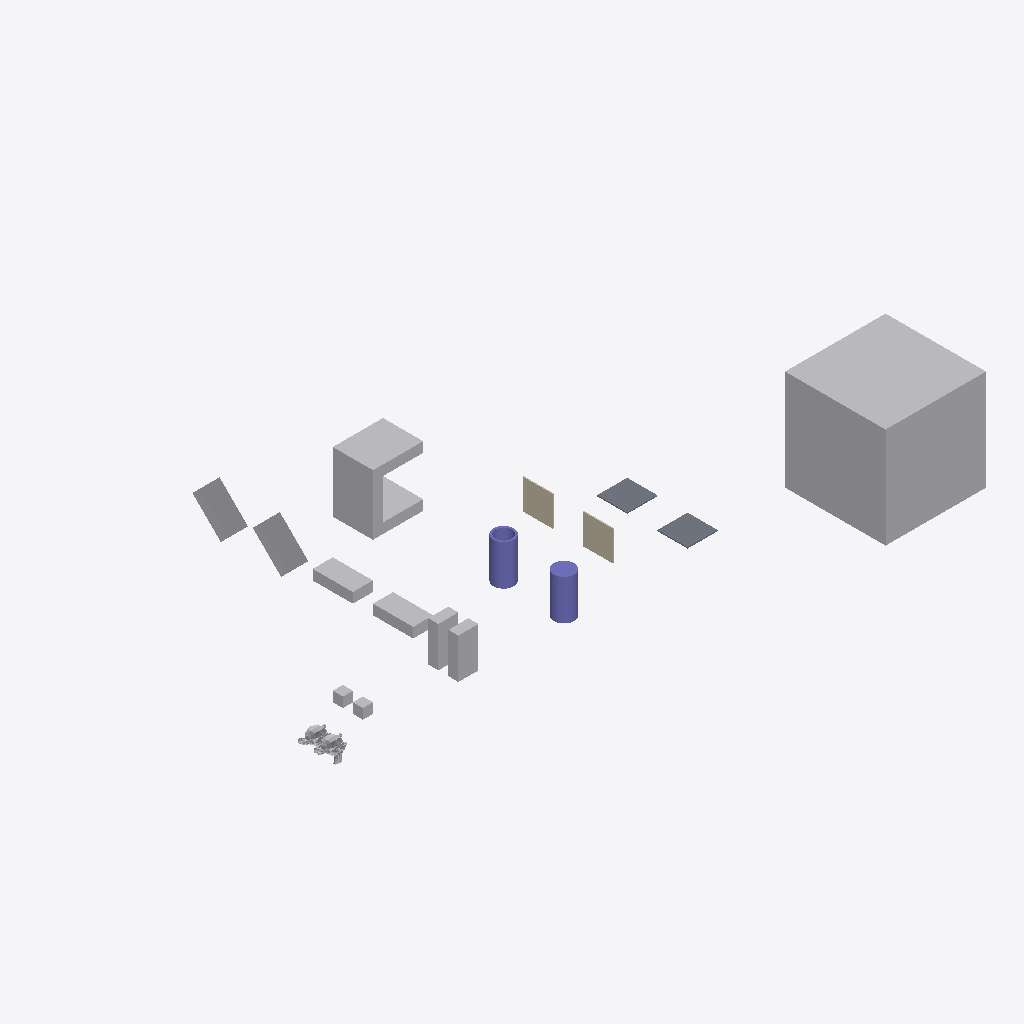
Isometric view of an IFC building model (IFC-SPF (STEP), schema IFC4, length unit metre), seen from the south-west, elements coloured by IFC class: 12 other elements (light grey), 2 columns (violet), 2 slabs (grey), 2 walls (beige).
Extent 61.4 m × 33.0 m × 10.0 m (x, y, z). Storeys (1): My Storey at 0.00 m. Elements (18): 9 IfcFan, 2 IfcColumn, 2 IfcEngine, 2 IfcSlab, 2 IfcWall, 1 IfcCoil.

HEADER;
FILE_DESCRIPTION(('ViewDefinition[DesignTransferView]'),'2;1');
FILE_NAME('SuzanneA_Collide_SuzanneB_n1.ifc','2026-10-06T18:09:32+02:00',(''),(''),'IfcOpenShell 0.9.0','Bonsai 0.9.0','Nobody');
FILE_SCHEMA(('IFC4'));
ENDSEC;
DATA;
#1=IFCPROJECT('0bu1f74cf2BOa_d4KOeg9L',$,'My Project',$,$,$,$,(#10,#22),#5);
#27=IFCSITE('1JSDvGMyn0jv2ZzufjRyFZ',$,'My Site',$,$,#50,$,$,$,$,$,$,$,$);
#33=IFCBUILDING('1mIqF3isXFmOck8pHEyBuN',$,'My Building',$,$,#56,$,$,$,$,$,$);
#39=IFCBUILDINGSTOREY('0GU64Mixj8re66d3Lvi$bf',$,'My Storey',$,$,#62,$,$,$,$);
#66942=IFCFAN('0ukEI1qhb499zhybH5cWnu',$,'BigCubeA',$,$,#67604,#66952,$,.CENTRIFUGALFORWARDCURVED.);
#67336=IFCCOIL('0ziw4R_Qn1mvqBs9HU$it9',$,'UshapeA',$,$,#67644,#67362,$,.DXCOOLINGCOIL.);
#67198=IFCFAN('1OZw_Xt$z0JBuO1e8a$LYR',$,'45CuboidA',$,$,#67564,#67204,$,.CENTRIFUGALFORWARDCURVED.);
#67177=IFCFAN('3psZXlNj13dxYbWK4hPBgH',$,'45CuboidB',$,$,#67380,#67183,$,.CENTRIFUGALFORWARDCURVED.);
#67214=IFCCOLUMN('0EtCeuXZf9T9d2lNp9tsGx',$,'HollowCylinderA',$,$,#67664,#67286,$,.COLUMN.);
#67292=IFCCOLUMN('0qvvHMToP9qg5ie_iaTMnF',$,'CylinderA',$,$,#67754,#67330,$,.COLUMN.);
#67156=IFCFAN('3iMkuJoN52cRguZWjxpp6M',$,'FallenCuboidB',$,$,#67176,#67162,$,.CENTRIFUGALFORWARDCURVED.);
#66853=IFCFAN('2fe3JVOdD88wjcZgoS2Sl4',$,'CuboidA',$,$,#67529,#66863,$,.CENTRIFUGALFORWARDCURVED.);
#67140=IFCFAN('3bPlMlDQn4Ax9waXehly6T',$,'FallenCuboidA',$,$,#67197,#67146,$,.CENTRIFUGALFORWARDCURVED.);
#67484=IFCFAN('0ROhAAhUz0497aX1FsagXv',$,'CuboidB',$,$,#67769,#67490,$,.CENTRIFUGALFORWARDCURVED.);
#1595=IFCSLAB('3KqBXozbX2fvj6IwlxIZLC',$,'SlabA',$,$,#67774,#1610,$,$);
#66920=IFCSLAB('3G8w3Y$LLAmh2O9AVcz8Bi',$,'SlabB',$,$,#67117,#66931,$,$);
#1670=IFCWALL('1cTYBjqlH7eh2eIbseGuXN',$,'WallA',$,$,#67122,#1677,$,$);
#66890=IFCWALL('3Nva4bJwT0N9kqGt83QJ8a',$,'WallB',$,$,#67127,#66901,$,$);
#576=IFCENGINE('0p86vX$TfF_xBPUY_4GHXF',$,'SuzanneA',$,$,#67759,#1553,$,.INTERNALCOMBUSTION.);
#1714=IFCENGINE('0HYl9heWP4EBB70E0t$o5T',$,'SuzanneB',$,$,#67784,#1738,$,.INTERNALCOMBUSTION.);
#2787=IFCFAN('0FsnxVQcv6U9Or9sItIXN$',$,'CubeA',$,$,#67674,#2793,$,.CENTRIFUGALFORWARDCURVED.);
#2765=IFCFAN('3SYf$H801Cw9s7tjB_posc',$,'CubeB',$,$,#67629,#2781,$,.CENTRIFUGALFORWARDCURVED.);
ENDSEC;
